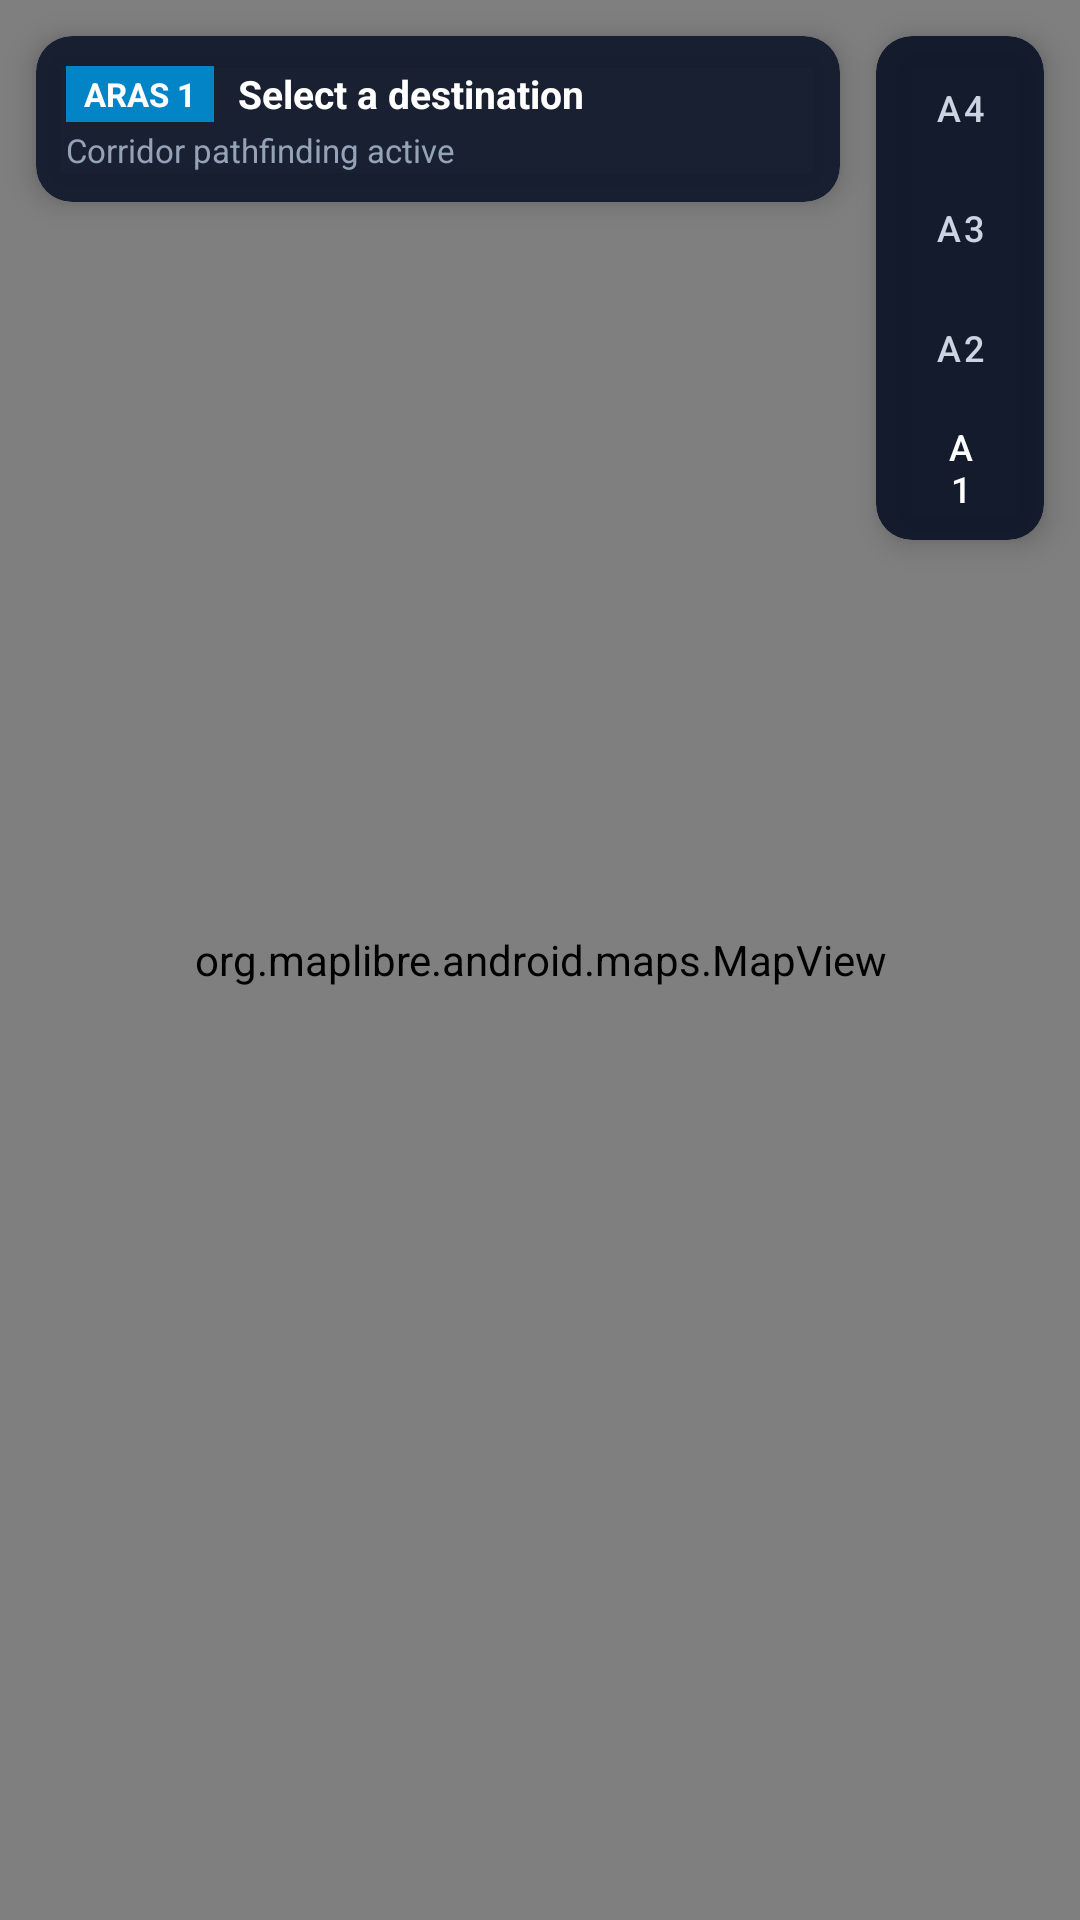

Layout XML and referenced resources for this Android screen:
<!-- AndroidManifest.xml: application theme Theme.AiGuidance_bot -->
<!-- res/layout/activity_ftmk_map.xml -->
<?xml version="1.0" encoding="utf-8"?>
<androidx.constraintlayout.widget.ConstraintLayout
    xmlns:android="http://schemas.android.com/apk/res/android"
    xmlns:app="http://schemas.android.com/apk/res-auto"
    android:layout_width="match_parent"
    android:layout_height="match_parent"
    android:background="#0F172A">

    
    <org.maplibre.android.maps.MapView
        android:id="@+id/mapView"
        android:layout_width="match_parent"
        android:layout_height="match_parent" />

    
    <androidx.cardview.widget.CardView
        android:id="@+id/cardTopInfo"
        android:layout_width="0dp"
        android:layout_height="wrap_content"
        android:layout_margin="12dp"
        app:cardCornerRadius="12dp"
        app:cardBackgroundColor="#E60F172A"
        app:cardElevation="6dp"
        app:layout_constraintStart_toStartOf="parent"
        app:layout_constraintEnd_toStartOf="@+id/cardFloorControls"
        app:layout_constraintTop_toTopOf="parent">

        <LinearLayout
            android:layout_width="match_parent"
            android:layout_height="wrap_content"
            android:orientation="vertical"
            android:padding="10dp">

            <LinearLayout
                android:layout_width="wrap_content"
                android:layout_height="wrap_content"
                android:orientation="horizontal"
                android:gravity="center_vertical">

                <TextView
                    android:id="@+id/tvFloorBadge"
                    android:layout_width="wrap_content"
                    android:layout_height="wrap_content"
                    android:background="#0284C7"
                    android:paddingHorizontal="6dp"
                    android:paddingVertical="2dp"
                    android:text="ARAS 1"
                    android:textColor="#FFFFFF"
                    android:textSize="11sp"
                    android:textStyle="bold" />

                <TextView
                    android:id="@+id/tvSelectedTitle"
                    android:layout_width="wrap_content"
                    android:layout_height="wrap_content"
                    android:layout_marginStart="8dp"
                    android:text="Select a destination"
                    android:textColor="#FFFFFF"
                    android:textSize="13sp"
                    android:textStyle="bold" />
            </LinearLayout>

            <TextView
                android:id="@+id/tvSelectedSubtitle"
                android:layout_width="wrap_content"
                android:layout_height="wrap_content"
                android:layout_marginTop="2dp"
                android:text="Corridor pathfinding active"
                android:textColor="#94A3B8"
                android:textSize="11sp" />
        </LinearLayout>
    </androidx.cardview.widget.CardView>

    
    <androidx.cardview.widget.CardView
        android:id="@+id/cardFloorControls"
        android:layout_width="wrap_content"
        android:layout_height="wrap_content"
        android:layout_margin="12dp"
        app:cardCornerRadius="12dp"
        app:cardBackgroundColor="#F20F172A"
        app:cardElevation="6dp"
        app:layout_constraintTop_toTopOf="parent"
        app:layout_constraintEnd_toEndOf="parent">

        <LinearLayout
            android:layout_width="wrap_content"
            android:layout_height="wrap_content"
            android:orientation="vertical"
            android:padding="4dp">

            <Button
                android:id="@+id/btnFloor4"
                android:layout_width="48dp"
                android:layout_height="40dp"
                android:text="A4"
                android:textSize="12sp"
                style="@style/Widget.MaterialComponents.Button.TextButton"
                android:textColor="#CBD5E1"/>

            <Button
                android:id="@+id/btnFloor3"
                android:layout_width="48dp"
                android:layout_height="40dp"
                android:text="A3"
                android:textSize="12sp"
                style="@style/Widget.MaterialComponents.Button.TextButton"
                android:textColor="#CBD5E1"/>

            <Button
                android:id="@+id/btnFloor2"
                android:layout_width="48dp"
                android:layout_height="40dp"
                android:text="A2"
                android:textSize="12sp"
                style="@style/Widget.MaterialComponents.Button.TextButton"
                android:textColor="#CBD5E1"/>

            <Button
                android:id="@+id/btnFloor1"
                android:layout_width="48dp"
                android:layout_height="40dp"
                android:text="A1"
                android:textSize="12sp"
                style="@style/Widget.MaterialComponents.Button.UnelevatedButton"
                android:backgroundTint="#0284C7"
                android:textColor="#FFFFFF"/>
        </LinearLayout>
    </androidx.cardview.widget.CardView>

</androidx.constraintlayout.widget.ConstraintLayout>
<!-- resources referenced by this layout -->
<resources>
  <style name="Theme.AiGuidance_bot" parent="Base.Theme.AiGuidance_bot" />
  <style name="Base.Theme.AiGuidance_bot" parent="Theme.Material3.DayNight.NoActionBar">
          
          
      </style>
</resources>
